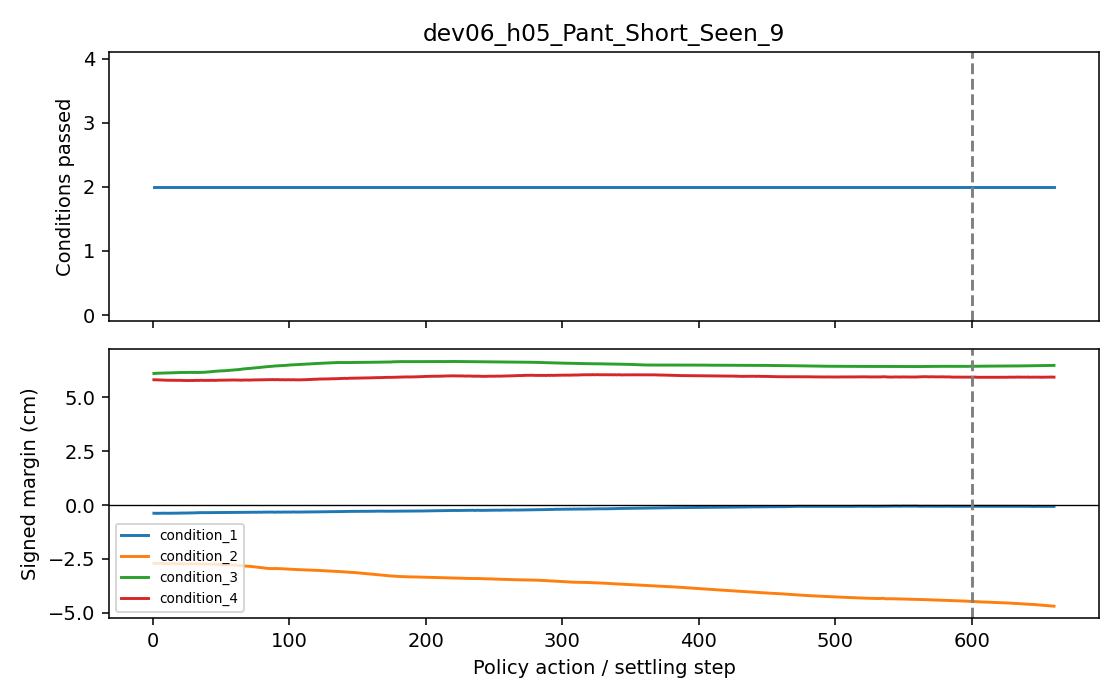

The file beside this chart, header and first rows:
phase, step, conditions_passed, conditions_total, success, condition_1_margin_cm, condition_2_margin_cm, condition_3_margin_cm, condition_4_margin_cm
policy, 1, 2, 4, False, -0.3825, -2.711, 6.115, 5.825
policy, 2, 2, 4, False, -0.3867, -2.712, 6.122, 5.824
policy, 3, 2, 4, False, -0.3839, -2.713, 6.126, 5.819
policy, 4, 2, 4, False, -0.386, -2.713, 6.128, 5.819
policy, 5, 2, 4, False, -0.385, -2.713, 6.13, 5.814
policy, 6, 2, 4, False, -0.3879, -2.715, 6.134, 5.814
policy, 7, 2, 4, False, -0.3837, -2.72, 6.138, 5.811
policy, 8, 2, 4, False, -0.3841, -2.721, 6.137, 5.808
policy, 9, 2, 4, False, -0.3812, -2.722, 6.136, 5.808
policy, 10, 2, 4, False, -0.38, -2.722, 6.136, 5.805
policy, 11, 2, 4, False, -0.3847, -2.724, 6.139, 5.801
policy, 12, 2, 4, False, -0.3808, -2.727, 6.141, 5.802
policy, 13, 2, 4, False, -0.3814, -2.731, 6.145, 5.801
policy, 14, 2, 4, False, -0.3791, -2.732, 6.145, 5.799
policy, 15, 2, 4, False, -0.3802, -2.732, 6.152, 5.797
policy, 16, 2, 4, False, -0.3798, -2.734, 6.154, 5.798
policy, 17, 2, 4, False, -0.3798, -2.737, 6.161, 5.797
policy, 18, 2, 4, False, -0.3777, -2.738, 6.161, 5.798
policy, 19, 2, 4, False, -0.3791, -2.738, 6.161, 5.796
policy, 20, 2, 4, False, -0.3776, -2.739, 6.159, 5.797
policy, 21, 2, 4, False, -0.3717, -2.74, 6.162, 5.795
policy, 22, 2, 4, False, -0.3746, -2.739, 6.162, 5.793
policy, 23, 2, 4, False, -0.3738, -2.741, 6.162, 5.789
policy, 24, 2, 4, False, -0.3724, -2.74, 6.16, 5.792
policy, 25, 2, 4, False, -0.3717, -2.743, 6.162, 5.788
policy, 26, 2, 4, False, -0.3681, -2.742, 6.166, 5.79
policy, 27, 2, 4, False, -0.3715, -2.741, 6.165, 5.787
policy, 28, 2, 4, False, -0.3649, -2.739, 6.168, 5.791
policy, 29, 2, 4, False, -0.3687, -2.737, 6.162, 5.788
policy, 30, 2, 4, False, -0.3647, -2.735, 6.166, 5.791
policy, 31, 2, 4, False, -0.3632, -2.737, 6.164, 5.789
policy, 32, 2, 4, False, -0.3631, -2.733, 6.166, 5.794
policy, 33, 2, 4, False, -0.3542, -2.732, 6.163, 5.796
policy, 34, 2, 4, False, -0.3601, -2.733, 6.164, 5.792
policy, 35, 2, 4, False, -0.3547, -2.734, 6.166, 5.801
policy, 36, 2, 4, False, -0.3557, -2.736, 6.166, 5.797
policy, 37, 2, 4, False, -0.3551, -2.738, 6.169, 5.795
policy, 38, 2, 4, False, -0.3553, -2.739, 6.172, 5.795
policy, 39, 2, 4, False, -0.3549, -2.741, 6.179, 5.795
policy, 40, 2, 4, False, -0.3549, -2.742, 6.182, 5.796
policy, 41, 2, 4, False, -0.3543, -2.742, 6.187, 5.795
policy, 42, 2, 4, False, -0.3507, -2.743, 6.195, 5.797
policy, 43, 2, 4, False, -0.3515, -2.746, 6.198, 5.799
policy, 44, 2, 4, False, -0.3509, -2.751, 6.208, 5.794
policy, 45, 2, 4, False, -0.3486, -2.754, 6.212, 5.801
policy, 46, 2, 4, False, -0.3506, -2.757, 6.219, 5.792
policy, 47, 2, 4, False, -0.3547, -2.761, 6.222, 5.799
policy, 48, 2, 4, False, -0.3506, -2.763, 6.229, 5.803
policy, 49, 2, 4, False, -0.3507, -2.763, 6.234, 5.801
policy, 50, 2, 4, False, -0.352, -2.77, 6.238, 5.804
policy, 51, 2, 4, False, -0.3467, -2.777, 6.239, 5.805
policy, 52, 2, 4, False, -0.3503, -2.778, 6.241, 5.805
policy, 53, 2, 4, False, -0.3432, -2.781, 6.244, 5.806
policy, 54, 2, 4, False, -0.3448, -2.779, 6.249, 5.806
policy, 55, 2, 4, False, -0.3469, -2.783, 6.257, 5.809
policy, 56, 2, 4, False, -0.3435, -2.782, 6.265, 5.811
policy, 57, 2, 4, False, -0.345, -2.782, 6.268, 5.81
policy, 58, 2, 4, False, -0.3403, -2.782, 6.272, 5.814
policy, 59, 2, 4, False, -0.3463, -2.787, 6.275, 5.812
policy, 60, 2, 4, False, -0.3411, -2.794, 6.279, 5.816
... 600 more rows
